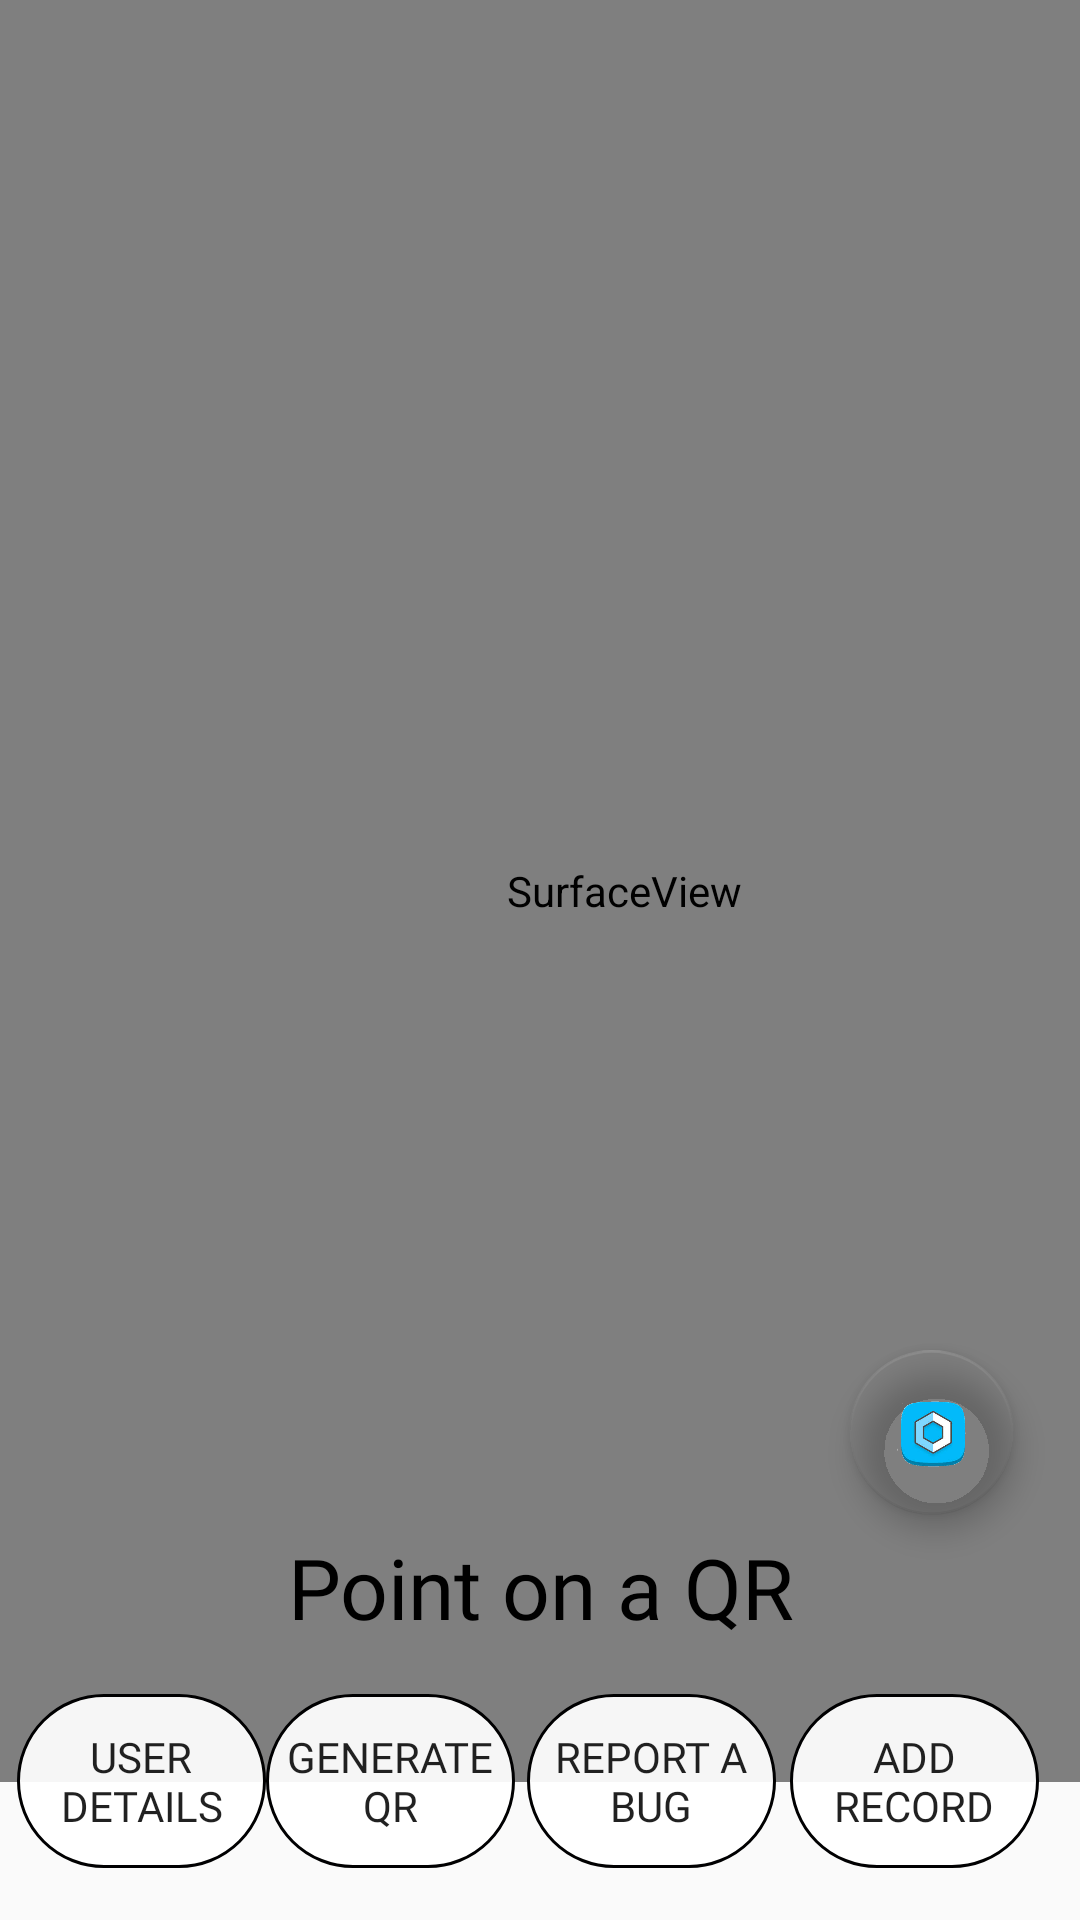

Here is an Android app screen rendered from its layout file. Give the layout XML and the strings, colors and styles it references.
<!-- AndroidManifest.xml: application theme AppTheme -->
<!-- res/layout/activity_scan.xml -->
<?xml version="1.0" encoding="utf-8"?>
<androidx.constraintlayout.widget.ConstraintLayout xmlns:android="http://schemas.android.com/apk/res/android"
    xmlns:app="http://schemas.android.com/apk/res-auto"
    xmlns:tools="http://schemas.android.com/tools"
    android:id="@+id/relativeLayout2"
    android:layout_width="match_parent"
    android:layout_height="match_parent"
    android:background="@color/common_google_signin_btn_text_dark_focused"
    tools:context=".Scan_Activity">


    <SurfaceView
        android:id="@+id/camerapreview"
        android:layout_width="416dp"
        android:layout_height="594dp"
        app:layout_constraintBottom_toTopOf="@+id/textView4"
        app:layout_constraintEnd_toEndOf="parent"
        app:layout_constraintHorizontal_bias="0.0"
        app:layout_constraintStart_toStartOf="parent"
        app:layout_constraintTop_toTopOf="parent"
        app:layout_constraintVertical_bias="0.0" />

    <EditText
        android:id="@+id/textView4"
        android:layout_width="397dp"
        android:layout_height="49dp"
        android:layout_marginBottom="76dp"
        android:background="@color/common_google_signin_btn_text_dark_default"
        android:clickable="true"
        android:contextClickable="true"
        android:editable="false"
        android:enabled="true"
        android:focusable="true"
        android:fontFamily="@font/google_sans"
        android:linksClickable="true"
        android:longClickable="true"
        android:onClick="grasp"
        android:text="@string/before_scan"
        android:textAlignment="center"
        android:textColor="@color/design_default_color_on_secondary"
        android:textIsSelectable="true"
        android:textSize="28sp"
        app:layout_constraintBottom_toBottomOf="parent"
        app:layout_constraintEnd_toEndOf="parent"
        app:layout_constraintStart_toStartOf="parent"
        app:layout_constraintTop_toTopOf="parent"
        app:layout_constraintVertical_bias="0.98" />


    <Button
        android:id="@+id/button5"
        android:layout_width="83dp"
        android:layout_height="58dp"
        android:layout_marginTop="11dp"
        android:background="@drawable/roundedbutton"
        android:fontFamily="@font/allerta"
        android:text="@string/user_on_scan"
        app:layout_constraintBottom_toBottomOf="parent"
        app:layout_constraintEnd_toEndOf="parent"
        app:layout_constraintHorizontal_bias="0.021"
        app:layout_constraintStart_toStartOf="parent"
        app:layout_constraintTop_toBottomOf="@+id/textView4"
        app:layout_constraintVertical_bias="0.0" />

    <Button
        android:id="@+id/man_updt"
        android:layout_width="83dp"
        android:layout_height="58dp"
        android:layout_marginTop="11dp"
        android:background="@drawable/roundedbutton"
        android:fontFamily="@font/allerta"
        android:text="@string/add_record"
        app:layout_constraintBottom_toBottomOf="parent"
        app:layout_constraintEnd_toEndOf="parent"
        app:layout_constraintHorizontal_bias="0.951"
        app:layout_constraintStart_toStartOf="parent"
        app:layout_constraintTop_toBottomOf="@+id/textView4"
        app:layout_constraintVertical_bias="0.0" />

    <Button
        android:id="@+id/button7"
        android:layout_width="83dp"
        android:layout_height="58dp"
        android:layout_marginTop="11dp"
        android:background="@drawable/roundedbutton"
        android:fontFamily="@font/allerta"
        android:text="@string/report_a_bug_scan"
        app:layout_constraintBottom_toBottomOf="parent"
        app:layout_constraintEnd_toEndOf="parent"
        app:layout_constraintHorizontal_bias="0.634"
        app:layout_constraintStart_toStartOf="parent"
        app:layout_constraintTop_toBottomOf="@+id/textView4"
        app:layout_constraintVertical_bias="0.0" />

    <Button
        android:id="@+id/button6"
        android:layout_width="83dp"
        android:layout_height="58dp"
        android:layout_marginTop="11dp"
        android:background="@drawable/roundedbutton"
        android:fontFamily="@font/allerta"
        android:text="@string/generate_qr_scan"
        app:layout_constraintBottom_toBottomOf="parent"
        app:layout_constraintEnd_toEndOf="parent"
        app:layout_constraintHorizontal_bias="0.32"
        app:layout_constraintStart_toStartOf="parent"
        app:layout_constraintTop_toBottomOf="@+id/textView4"
        app:layout_constraintVertical_bias="0.0" />

    <com.google.android.material.floatingactionbutton.FloatingActionButton
        android:id="@+id/refocus"
        android:layout_width="55dp"
        android:layout_height="58dp"
        android:clickable="true"
        android:foreground="@drawable/refocus"
        app:backgroundTint="@android:color/transparent"
        app:layout_constraintBottom_toBottomOf="parent"
        app:layout_constraintEnd_toEndOf="parent"
        app:layout_constraintHorizontal_bias="0.928"
        app:layout_constraintStart_toStartOf="parent"
        app:layout_constraintTop_toTopOf="parent"
        app:layout_constraintVertical_bias="0.769"
        app:srcCompat="@drawable/refocus"
        android:focusable="true" />


</androidx.constraintlayout.widget.ConstraintLayout>


    
<!-- resources referenced by this layout -->
<resources>
  <!-- drawable refocus: png bitmap (drawable, 33939 bytes) -->
  <!-- drawable roundedbutton (drawable) -->
  <?xml version="1.0" encoding="utf-8"?>
  <shape xmlns:android="http://schemas.android.com/apk/res/android"
      android:shape="rectangle">
      <solid android:color="#eeffffff" />
  
      <corners android:bottomRightRadius="40dp"
          android:bottomLeftRadius="40dp"
          android:topRightRadius="40dp"
          android:topLeftRadius="40dp"/>
  
      <stroke
          android:width="01dp"
          android:color="#000001" />
  </shape>
  <string name="add_record">Add Record</string>
  <string name="before_scan">Point on a QR</string>
  <string name="generate_qr_scan">Generate QR</string>
  <string name="report_a_bug_scan">Report a Bug</string>
  <string name="user_on_scan">User Details</string>
  <style name="AppTheme" parent="Theme.AppCompat.Light.NoActionBar">
          
          <item name="colorPrimary">@color/colorPrimary</item>
          <item name="colorPrimaryDark">@color/colorPrimaryDark</item>
          <item name="colorAccent">@color/colorAccent</item>
      </style>
  <color name="colorPrimary">#008577</color>
  <color name="colorPrimaryDark">#063B34</color>
  <color name="colorAccent">#E46392</color>
</resources>
